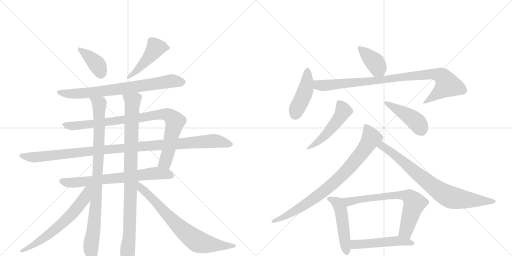
t = 0.00 s
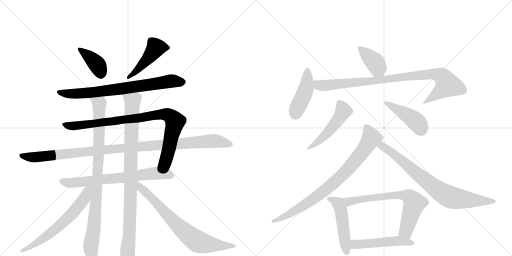
t = 3.21 s
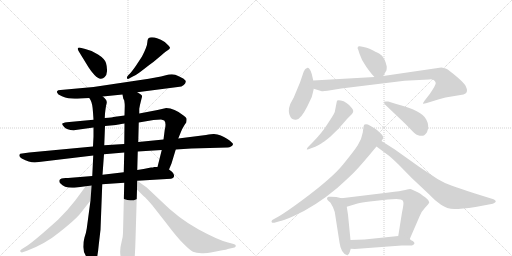
t = 6.42 s
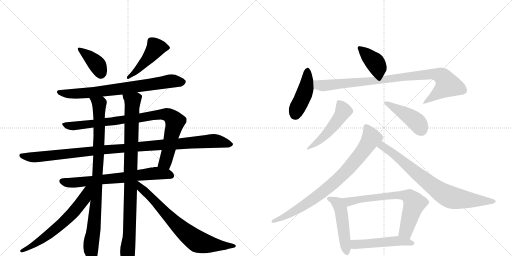
t = 9.64 s
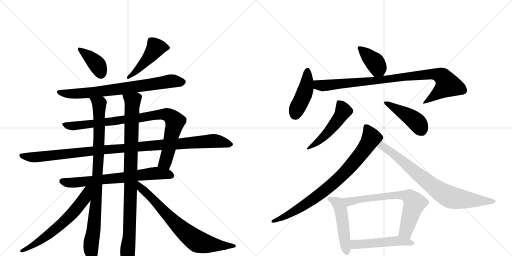
t = 12.85 s
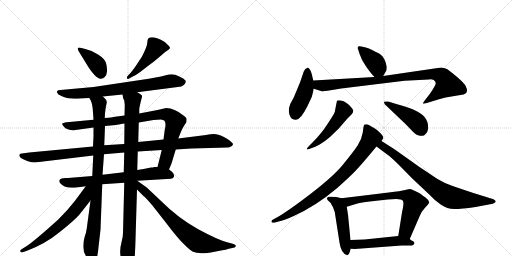
t = 16.06 s

The animated SVG that drew these frames (rendered in a browser with its animation timeline set to each time). Animation: 20 CSS @keyframes rules; one cycle of 16.06 s.

<svg version="1.1" viewBox="0 0 2048 1024" xmlns="http://www.w3.org/2000/svg">
  <g stroke="lightgray" stroke-dasharray="1,1" stroke-width="1" transform="scale(4, 4)">
    <line x1="0" y1="0" x2="256" y2="256"></line>
    <line x1="256" y1="0" x2="0" y2="256"></line>
    <line x1="128" y1="0" x2="128" y2="256"></line>
    <line x1="0" y1="128" x2="256" y2="128"></line>
    <line x1="256" y1="0" x2="512" y2="256"></line>
    <line x1="512" y1="0" x2="256" y2="256"></line>
    <line x1="384" y1="0" x2="384" y2="256"></line>
    <line x1="256" y1="128" x2="512" y2="128"></line>
  </g>
<g transform="scale(1, -1) translate(0, -850)">
   <style type="text/css">
    @keyframes keyframes0 {
      from {
       stroke: black;
       stroke-dashoffset: 389;
       stroke-width: 128;
       }
       56% {
       animation-timing-function: step-end;
       stroke: black;
       stroke-dashoffset: 0;
       stroke-width: 128;
       }
       to {
       stroke: black;
       stroke-width: 1024;
       }
       }
       #make-me-a-hanzi-animation-0 {
         animation: keyframes0 0.566569s both;
         animation-delay: 0.000000s;
         animation-timing-function: linear;
       }
    @keyframes keyframes1 {
      from {
       stroke: black;
       stroke-dashoffset: 467;
       stroke-width: 128;
       }
       60% {
       animation-timing-function: step-end;
       stroke: black;
       stroke-dashoffset: 0;
       stroke-width: 128;
       }
       to {
       stroke: black;
       stroke-width: 1024;
       }
       }
       #make-me-a-hanzi-animation-1 {
         animation: keyframes1 0.630046s both;
         animation-delay: 0.566569s;
         animation-timing-function: linear;
       }
    @keyframes keyframes2 {
      from {
       stroke: black;
       stroke-dashoffset: 753;
       stroke-width: 128;
       }
       71% {
       animation-timing-function: step-end;
       stroke: black;
       stroke-dashoffset: 0;
       stroke-width: 128;
       }
       to {
       stroke: black;
       stroke-width: 1024;
       }
       }
       #make-me-a-hanzi-animation-2 {
         animation: keyframes2 0.862793s both;
         animation-delay: 1.196615s;
         animation-timing-function: linear;
       }
    @keyframes keyframes3 {
      from {
       stroke: black;
       stroke-dashoffset: 909;
       stroke-width: 128;
       }
       75% {
       animation-timing-function: step-end;
       stroke: black;
       stroke-dashoffset: 0;
       stroke-width: 128;
       }
       to {
       stroke: black;
       stroke-width: 1024;
       }
       }
       #make-me-a-hanzi-animation-3 {
         animation: keyframes3 0.989746s both;
         animation-delay: 2.059408s;
         animation-timing-function: linear;
       }
    @keyframes keyframes4 {
      from {
       stroke: black;
       stroke-dashoffset: 1097;
       stroke-width: 128;
       }
       78% {
       animation-timing-function: step-end;
       stroke: black;
       stroke-dashoffset: 0;
       stroke-width: 128;
       }
       to {
       stroke: black;
       stroke-width: 1024;
       }
       }
       #make-me-a-hanzi-animation-4 {
         animation: keyframes4 1.142741s both;
         animation-delay: 3.049154s;
         animation-timing-function: linear;
       }
    @keyframes keyframes5 {
      from {
       stroke: black;
       stroke-dashoffset: 697;
       stroke-width: 128;
       }
       69% {
       animation-timing-function: step-end;
       stroke: black;
       stroke-dashoffset: 0;
       stroke-width: 128;
       }
       to {
       stroke: black;
       stroke-width: 1024;
       }
       }
       #make-me-a-hanzi-animation-5 {
         animation: keyframes5 0.817220s both;
         animation-delay: 4.191895s;
         animation-timing-function: linear;
       }
    @keyframes keyframes6 {
      from {
       stroke: black;
       stroke-dashoffset: 928;
       stroke-width: 128;
       }
       75% {
       animation-timing-function: step-end;
       stroke: black;
       stroke-dashoffset: 0;
       stroke-width: 128;
       }
       to {
       stroke: black;
       stroke-width: 1024;
       }
       }
       #make-me-a-hanzi-animation-6 {
         animation: keyframes6 1.005208s both;
         animation-delay: 5.009115s;
         animation-timing-function: linear;
       }
    @keyframes keyframes7 {
      from {
       stroke: black;
       stroke-dashoffset: 950;
       stroke-width: 128;
       }
       76% {
       animation-timing-function: step-end;
       stroke: black;
       stroke-dashoffset: 0;
       stroke-width: 128;
       }
       to {
       stroke: black;
       stroke-width: 1024;
       }
       }
       #make-me-a-hanzi-animation-7 {
         animation: keyframes7 1.023112s both;
         animation-delay: 6.014323s;
         animation-timing-function: linear;
       }
    @keyframes keyframes8 {
      from {
       stroke: black;
       stroke-dashoffset: 637;
       stroke-width: 128;
       }
       67% {
       animation-timing-function: step-end;
       stroke: black;
       stroke-dashoffset: 0;
       stroke-width: 128;
       }
       to {
       stroke: black;
       stroke-width: 1024;
       }
       }
       #make-me-a-hanzi-animation-8 {
         animation: keyframes8 0.768392s both;
         animation-delay: 7.037435s;
         animation-timing-function: linear;
       }
    @keyframes keyframes9 {
      from {
       stroke: black;
       stroke-dashoffset: 742;
       stroke-width: 128;
       }
       71% {
       animation-timing-function: step-end;
       stroke: black;
       stroke-dashoffset: 0;
       stroke-width: 128;
       }
       to {
       stroke: black;
       stroke-width: 1024;
       }
       }
       #make-me-a-hanzi-animation-9 {
         animation: keyframes9 0.853841s both;
         animation-delay: 7.805827s;
         animation-timing-function: linear;
       }
    @keyframes keyframes10 {
      from {
       stroke: black;
       stroke-dashoffset: 391;
       stroke-width: 128;
       }
       56% {
       animation-timing-function: step-end;
       stroke: black;
       stroke-dashoffset: 0;
       stroke-width: 128;
       }
       to {
       stroke: black;
       stroke-width: 1024;
       }
       }
       #make-me-a-hanzi-animation-10 {
         animation: keyframes10 0.568197s both;
         animation-delay: 8.659668s;
         animation-timing-function: linear;
       }
    @keyframes keyframes11 {
      from {
       stroke: black;
       stroke-dashoffset: 442;
       stroke-width: 128;
       }
       59% {
       animation-timing-function: step-end;
       stroke: black;
       stroke-dashoffset: 0;
       stroke-width: 128;
       }
       to {
       stroke: black;
       stroke-width: 1024;
       }
       }
       #make-me-a-hanzi-animation-11 {
         animation: keyframes11 0.609701s both;
         animation-delay: 9.227865s;
         animation-timing-function: linear;
       }
    @keyframes keyframes12 {
      from {
       stroke: black;
       stroke-dashoffset: 929;
       stroke-width: 128;
       }
       75% {
       animation-timing-function: step-end;
       stroke: black;
       stroke-dashoffset: 0;
       stroke-width: 128;
       }
       to {
       stroke: black;
       stroke-width: 1024;
       }
       }
       #make-me-a-hanzi-animation-12 {
         animation: keyframes12 1.006022s both;
         animation-delay: 9.837565s;
         animation-timing-function: linear;
       }
    @keyframes keyframes13 {
      from {
       stroke: black;
       stroke-dashoffset: 499;
       stroke-width: 128;
       }
       62% {
       animation-timing-function: step-end;
       stroke: black;
       stroke-dashoffset: 0;
       stroke-width: 128;
       }
       to {
       stroke: black;
       stroke-width: 1024;
       }
       }
       #make-me-a-hanzi-animation-13 {
         animation: keyframes13 0.656087s both;
         animation-delay: 10.843587s;
         animation-timing-function: linear;
       }
    @keyframes keyframes14 {
      from {
       stroke: black;
       stroke-dashoffset: 449;
       stroke-width: 128;
       }
       59% {
       animation-timing-function: step-end;
       stroke: black;
       stroke-dashoffset: 0;
       stroke-width: 128;
       }
       to {
       stroke: black;
       stroke-width: 1024;
       }
       }
       #make-me-a-hanzi-animation-14 {
         animation: keyframes14 0.615397s both;
         animation-delay: 11.499674s;
         animation-timing-function: linear;
       }
    @keyframes keyframes15 {
      from {
       stroke: black;
       stroke-dashoffset: 830;
       stroke-width: 128;
       }
       73% {
       animation-timing-function: step-end;
       stroke: black;
       stroke-dashoffset: 0;
       stroke-width: 128;
       }
       to {
       stroke: black;
       stroke-width: 1024;
       }
       }
       #make-me-a-hanzi-animation-15 {
         animation: keyframes15 0.925456s both;
         animation-delay: 12.115072s;
         animation-timing-function: linear;
       }
    @keyframes keyframes16 {
      from {
       stroke: black;
       stroke-dashoffset: 783;
       stroke-width: 128;
       }
       72% {
       animation-timing-function: step-end;
       stroke: black;
       stroke-dashoffset: 0;
       stroke-width: 128;
       }
       to {
       stroke: black;
       stroke-width: 1024;
       }
       }
       #make-me-a-hanzi-animation-16 {
         animation: keyframes16 0.887207s both;
         animation-delay: 13.040527s;
         animation-timing-function: linear;
       }
    @keyframes keyframes17 {
      from {
       stroke: black;
       stroke-dashoffset: 497;
       stroke-width: 128;
       }
       62% {
       animation-timing-function: step-end;
       stroke: black;
       stroke-dashoffset: 0;
       stroke-width: 128;
       }
       to {
       stroke: black;
       stroke-width: 1024;
       }
       }
       #make-me-a-hanzi-animation-17 {
         animation: keyframes17 0.654460s both;
         animation-delay: 13.927734s;
         animation-timing-function: linear;
       }
    @keyframes keyframes18 {
      from {
       stroke: black;
       stroke-dashoffset: 698;
       stroke-width: 128;
       }
       69% {
       animation-timing-function: step-end;
       stroke: black;
       stroke-dashoffset: 0;
       stroke-width: 128;
       }
       to {
       stroke: black;
       stroke-width: 1024;
       }
       }
       #make-me-a-hanzi-animation-18 {
         animation: keyframes18 0.818034s both;
         animation-delay: 14.582194s;
         animation-timing-function: linear;
       }
    @keyframes keyframes19 {
      from {
       stroke: black;
       stroke-dashoffset: 503;
       stroke-width: 128;
       }
       62% {
       animation-timing-function: step-end;
       stroke: black;
       stroke-dashoffset: 0;
       stroke-width: 128;
       }
       to {
       stroke: black;
       stroke-width: 1024;
       }
       }
       #make-me-a-hanzi-animation-19 {
         animation: keyframes19 0.659342s both;
         animation-delay: 15.400228s;
         animation-timing-function: linear;
       }
</style>
<path d="M 316 643 L 354 581 Q 364 565 378 550 Q 393 535 402 535 Q 412 534 419 542 Q 427 549 428 565 Q 429 581 424 598 Q 419 615 392 632 Q 366 649 341 654 L 318 660 Q 305 660 316 643 Z" fill="lightgray"></path> 
<path d="M 520 556 L 513 549 Q 506 542 508 537 Q 510 531 520 538 L 537 547 Q 540 548 562 563 L 597 590 Q 612 600 635 620 Q 658 640 668 647 Q 679 653 680 658 Q 681 662 659 682 Q 642 693 631 696 Q 603 706 593 696 Q 590 693 589 679 Q 589 665 568 624 L 543 586 Q 526 562 520 556 Z" fill="lightgray"></path> 
<path d="M 285 456 L 299 455 Q 319 455 357 458 L 411 464 L 490 472 L 549 481 L 711 502 Q 728 503 735 510 Q 742 516 743 523 Q 744 530 727 539 Q 711 547 701 551 Q 692 554 675 552 L 644 544 L 595 535 L 374 502 L 242 490 Q 231 490 228 485 Q 226 480 234 472 Q 262 456 285 456 Z" fill="lightgray"></path> 
<path d="M 374 371 L 267 361 Q 251 359 249 355 Q 248 351 255 344 Q 267 329 295 329 L 374 340 L 420 346 L 464 350 Q 469 352 498 356 L 555 360 L 614 370 L 644 372 Q 651 371 657 368 Q 666 358 659 331 L 654 292 L 647 250 L 630 182 C 623 153 664 144 676 172 L 686 196 L 703 252 L 713 296 L 724 323 Q 728 334 738 350 L 745 360 Q 747 370 746 376 Q 745 381 734 388 Q 697 418 665 418 L 630 410 L 557 396 L 498 388 L 453 382 Q 452 381 419 378 L 374 371 Z" fill="lightgray"></path> 
<path d="M 372 264 L 117 240 L 81 235 Q 71 226 87 216 Q 117 200 139 200 L 373 228 L 416 233 L 497 240 L 551 244 L 647 250 L 703 252 L 765 256 L 911 260 Q 918 260 924 264 Q 931 267 932 273 Q 933 278 908 295 Q 884 311 856 314 Q 852 315 824 310 L 713 296 L 654 292 L 553 282 L 497 274 L 417 269 L 372 264 Z" fill="lightgray"></path> 
<path d="M 369 146 L 272 138 Q 243 140 238 130 Q 235 122 242 116 Q 259 95 306 100 L 343 105 L 409 113 L 497 119 L 549 127 L 667 134 Q 689 135 692 138 Q 702 148 689 162 L 676 172 L 630 182 L 616 182 Q 614 180 604 180 Q 572 173 549 170 L 495 161 L 410 151 L 369 146 Z" fill="lightgray"></path> 
<path d="M 357 458 L 362 450 Q 370 436 372 401 L 374 371 L 374 340 L 374 304 L 372 264 L 373 228 L 369 146 L 362 48 L 347 -64 Q 344 -84 338 -100 Q 333 -116 333 -138 Q 333 -160 349 -182 Q 365 -205 371 -205 Q 380 -203 385 -189 Q 391 -175 395 -129 L 402 -69 L 409 113 L 410 151 L 416 233 L 417 269 L 420 346 L 419 378 L 420 396 Q 421 407 424 426 Q 427 437 427 440 Q 428 451 411 464 C 391 486 344 485 357 458 Z" fill="lightgray"></path> 
<path d="M 497 119 L 492 -82 Q 492 -98 486 -119 Q 471 -175 498 -210 Q 504 -224 515 -224 Q 534 -226 539 -175 Q 541 -151 543 -75 L 548 92 L 549 170 L 551 244 L 553 282 L 555 360 L 557 396 L 557 415 Q 559 428 564 447 L 567 459 Q 568 460 568 466 Q 568 471 549 481 C 524 498 482 501 490 472 L 493 456 L 497 448 Q 499 435 499 426 L 498 388 L 498 356 L 497 274 L 497 240 L 495 161 L 497 119 Z" fill="lightgray"></path> 
<path d="M 343 105 L 300 47 Q 271 9 232 -29 Q 141 -111 110 -132 L 91 -144 Q 77 -152 82 -157 Q 87 -162 93 -158 L 108 -153 Q 182 -125 239 -78 Q 297 -32 318 -8 L 362 48 C 414 114 363 131 343 105 Z" fill="lightgray"></path> 
<path d="M 548 92 L 574 66 Q 587 55 609 29 L 667 -45 Q 706 -97 733 -124 Q 761 -152 772 -157 Q 784 -162 806 -163 Q 828 -164 843 -160 L 884 -152 Q 909 -148 911 -146 L 938 -140 Q 942 -138 943 -134 Q 945 -129 931 -125 L 912 -120 Q 874 -111 793 -67 Q 713 -23 641 49 L 587 100 L 549 127 L 548 127 C 524 144 527 113 548 92 Z" fill="lightgray"></path> 
<path d="M 1533 546 L 1543 564 Q 1547 567 1547 584 Q 1539 622 1518 635 Q 1505 642 1478 655 Q 1460 661 1455 662 L 1439 665 Q 1433 666 1431 661 Q 1429 656 1433 651 L 1438 635 Q 1446 609 1465 583 Q 1484 556 1498 542 C 1519 520 1519 520 1533 546 Z" fill="lightgray"></path> 
<path d="M 1253 528 L 1247 554 Q 1243 568 1238 574 Q 1233 580 1230 579 Q 1220 577 1215 564 L 1200 520 L 1175 460 L 1161 434 Q 1149 403 1162 382 Q 1168 371 1182 371 Q 1201 368 1229 424 L 1247 462 Q 1254 489 1255 495 L 1253 528 Z" fill="lightgray"></path> 
<path d="M 1735 530 Q 1742 524 1743 518 Q 1744 511 1719 474 L 1698 447 Q 1691 437 1692 436 Q 1693 434 1704 437 L 1730 445 Q 1756 453 1782 460 L 1854 472 Q 1868 476 1868 489 Q 1868 494 1863 505 Q 1859 516 1826 544 Q 1794 571 1785 575 Q 1776 579 1765 580 L 1533 546 L 1498 542 L 1253 528 C 1223 526 1226 504 1255 495 L 1284 486 Q 1290 484 1310 487 L 1365 496 L 1618 527 L 1716 532 Q 1725 535 1735 530 Z" fill="lightgray"></path> 
<path d="M 1248 278 L 1236 266 Q 1226 256 1227 253 Q 1229 250 1242 256 L 1261 263 Q 1277 270 1285 276 Q 1294 281 1321 303 L 1355 336 L 1388 374 Q 1397 384 1405 391 Q 1420 405 1407 418 Q 1387 444 1363 448 Q 1352 450 1349 448 Q 1347 446 1346 438 L 1339 402 Q 1334 390 1310 354 Q 1287 317 1248 278 Z" fill="lightgray"></path> 
<path d="M 1540 432 L 1622 354 L 1649 326 Q 1666 308 1679 307 Q 1692 306 1697 309 Q 1704 316 1708 321 Q 1719 346 1705 372 Q 1689 407 1585 434 L 1553 444 Q 1537 445 1536 443 Q 1535 439 1540 432 Z" fill="lightgray"></path> 
<path d="M 1526 286 L 1531 294 Q 1538 301 1522 317 Q 1506 333 1498 337 Q 1490 341 1479 348 Q 1468 355 1458 352 Q 1455 350 1454 342 L 1451 320 Q 1446 290 1431 269 Q 1417 247 1373 193 Q 1330 139 1210 50 Q 1145 2 1116 -15 L 1089 -30 Q 1084 -35 1087 -39 Q 1090 -43 1104 -39 L 1118 -35 Q 1131 -34 1175 -14 Q 1262 25 1349 98 Q 1407 150 1427 172 Q 1447 193 1506 264 L 1526 286 Z" fill="lightgray"></path> 
<path d="M 1506 264 L 1549 232 Q 1560 225 1594 192 L 1647 138 L 1717 72 Q 1740 47 1764 31 Q 1788 14 1817 14 Q 1846 14 1902 22 L 1971 35 Q 1978 37 1982 42 Q 1986 46 1974 53 L 1900 76 Q 1838 96 1808 107 Q 1778 117 1750 134 L 1675 184 L 1578 253 L 1526 286 C 1501 302 1482 282 1506 264 Z" fill="lightgray"></path> 
<path d="M 1366 57 L 1345 62 L 1324 63 Q 1320 64 1314 63 Q 1308 61 1308 57 Q 1308 52 1312 48 L 1322 39 L 1332 21 L 1339 2 L 1358 -120 Q 1364 -164 1389 -171 Q 1395 -171 1399 -158 L 1403 -145 L 1402 -110 L 1392 -9 L 1387 23 C 1382 53 1382 53 1366 57 Z" fill="lightgray"></path> 
<path d="M 1639 -106 L 1678 -16 Q 1683 1 1700 19 Q 1717 36 1717 41 Q 1713 52 1702 60 Q 1691 67 1683 74 Q 1675 80 1658 87 Q 1645 94 1641 94 Q 1638 94 1621 90 Q 1604 86 1555 80 L 1366 57 C 1336 53 1358 14 1387 23 L 1430 36 Q 1445 40 1479 44 L 1551 52 L 1585 54 L 1603 52 Q 1612 50 1613 43 Q 1616 36 1608 0 L 1593 -94 C 1588 -124 1627 -134 1639 -106 Z" fill="lightgray"></path> 
<path d="M 1403 -145 L 1419 -146 L 1607 -132 L 1648 -132 Q 1666 -124 1651 -114 Q 1644 -111 1639 -106 C 1620 -91 1620 -91 1593 -94 L 1458 -108 L 1402 -110 C 1372 -111 1373 -143 1403 -145 Z" fill="lightgray"></path> 
      <clipPath id="make-me-a-hanzi-clip-0">
      <path d="M 316 643 L 354 581 Q 364 565 378 550 Q 393 535 402 535 Q 412 534 419 542 Q 427 549 428 565 Q 429 581 424 598 Q 419 615 392 632 Q 366 649 341 654 L 318 660 Q 305 660 316 643 Z" fill="lightgray"></path>
      </clipPath>
      <path clip-path="url(#make-me-a-hanzi-clip-0)" d="M 318 651 L 381 601 L 404 554 " fill="none" id="make-me-a-hanzi-animation-0" stroke-dasharray="261 522" stroke-linecap="round"></path>

      <clipPath id="make-me-a-hanzi-clip-1">
      <path d="M 520 556 L 513 549 Q 506 542 508 537 Q 510 531 520 538 L 537 547 Q 540 548 562 563 L 597 590 Q 612 600 635 620 Q 658 640 668 647 Q 679 653 680 658 Q 681 662 659 682 Q 642 693 631 696 Q 603 706 593 696 Q 590 693 589 679 Q 589 665 568 624 L 543 586 Q 526 562 520 556 Z" fill="lightgray"></path>
      </clipPath>
      <path clip-path="url(#make-me-a-hanzi-clip-1)" d="M 673 659 L 623 659 L 547 567 L 514 542 " fill="none" id="make-me-a-hanzi-animation-1" stroke-dasharray="339 678" stroke-linecap="round"></path>

      <clipPath id="make-me-a-hanzi-clip-2">
      <path d="M 285 456 L 299 455 Q 319 455 357 458 L 411 464 L 490 472 L 549 481 L 711 502 Q 728 503 735 510 Q 742 516 743 523 Q 744 530 727 539 Q 711 547 701 551 Q 692 554 675 552 L 644 544 L 595 535 L 374 502 L 242 490 Q 231 490 228 485 Q 226 480 234 472 Q 262 456 285 456 Z" fill="lightgray"></path>
      </clipPath>
      <path clip-path="url(#make-me-a-hanzi-clip-2)" d="M 237 481 L 271 475 L 347 477 L 684 526 L 730 522 " fill="none" id="make-me-a-hanzi-animation-2" stroke-dasharray="625 1250" stroke-linecap="round"></path>

      <clipPath id="make-me-a-hanzi-clip-3">
      <path d="M 374 371 L 267 361 Q 251 359 249 355 Q 248 351 255 344 Q 267 329 295 329 L 374 340 L 420 346 L 464 350 Q 469 352 498 356 L 555 360 L 614 370 L 644 372 Q 651 371 657 368 Q 666 358 659 331 L 654 292 L 647 250 L 630 182 C 623 153 664 144 676 172 L 686 196 L 703 252 L 713 296 L 724 323 Q 728 334 738 350 L 745 360 Q 747 370 746 376 Q 745 381 734 388 Q 697 418 665 418 L 630 410 L 557 396 L 498 388 L 453 382 Q 452 381 419 378 L 374 371 Z" fill="lightgray"></path>
      </clipPath>
      <path clip-path="url(#make-me-a-hanzi-clip-3)" d="M 255 351 L 301 346 L 547 376 L 626 391 L 669 392 L 686 382 L 700 362 L 663 210 L 658 199 L 639 187 " fill="none" id="make-me-a-hanzi-animation-3" stroke-dasharray="781 1562" stroke-linecap="round"></path>

      <clipPath id="make-me-a-hanzi-clip-4">
      <path d="M 372 264 L 117 240 L 81 235 Q 71 226 87 216 Q 117 200 139 200 L 373 228 L 416 233 L 497 240 L 551 244 L 647 250 L 703 252 L 765 256 L 911 260 Q 918 260 924 264 Q 931 267 932 273 Q 933 278 908 295 Q 884 311 856 314 Q 852 315 824 310 L 713 296 L 654 292 L 553 282 L 497 274 L 417 269 L 372 264 Z" fill="lightgray"></path>
      </clipPath>
      <path clip-path="url(#make-me-a-hanzi-clip-4)" d="M 88 227 L 126 221 L 176 224 L 411 251 L 849 286 L 924 272 " fill="none" id="make-me-a-hanzi-animation-4" stroke-dasharray="969 1938" stroke-linecap="round"></path>

      <clipPath id="make-me-a-hanzi-clip-5">
      <path d="M 369 146 L 272 138 Q 243 140 238 130 Q 235 122 242 116 Q 259 95 306 100 L 343 105 L 409 113 L 497 119 L 549 127 L 667 134 Q 689 135 692 138 Q 702 148 689 162 L 676 172 L 630 182 L 616 182 Q 614 180 604 180 Q 572 173 549 170 L 495 161 L 410 151 L 369 146 Z" fill="lightgray"></path>
      </clipPath>
      <path clip-path="url(#make-me-a-hanzi-clip-5)" d="M 248 125 L 271 119 L 334 123 L 623 157 L 664 155 L 685 147 " fill="none" id="make-me-a-hanzi-animation-5" stroke-dasharray="569 1138" stroke-linecap="round"></path>

      <clipPath id="make-me-a-hanzi-clip-6">
      <path d="M 357 458 L 362 450 Q 370 436 372 401 L 374 371 L 374 340 L 374 304 L 372 264 L 373 228 L 369 146 L 362 48 L 347 -64 Q 344 -84 338 -100 Q 333 -116 333 -138 Q 333 -160 349 -182 Q 365 -205 371 -205 Q 380 -203 385 -189 Q 391 -175 395 -129 L 402 -69 L 409 113 L 410 151 L 416 233 L 417 269 L 420 346 L 419 378 L 420 396 Q 421 407 424 426 Q 427 437 427 440 Q 428 451 411 464 C 391 486 344 485 357 458 Z" fill="lightgray"></path>
      </clipPath>
      <path clip-path="url(#make-me-a-hanzi-clip-6)" d="M 364 457 L 397 434 L 395 228 L 386 61 L 363 -142 L 371 -196 " fill="none" id="make-me-a-hanzi-animation-6" stroke-dasharray="800 1600" stroke-linecap="round"></path>

      <clipPath id="make-me-a-hanzi-clip-7">
      <path d="M 497 119 L 492 -82 Q 492 -98 486 -119 Q 471 -175 498 -210 Q 504 -224 515 -224 Q 534 -226 539 -175 Q 541 -151 543 -75 L 548 92 L 549 170 L 551 244 L 553 282 L 555 360 L 557 396 L 557 415 Q 559 428 564 447 L 567 459 Q 568 460 568 466 Q 568 471 549 481 C 524 498 482 501 490 472 L 493 456 L 497 448 Q 499 435 499 426 L 498 388 L 498 356 L 497 274 L 497 240 L 495 161 L 497 119 Z" fill="lightgray"></path>
      </clipPath>
      <path clip-path="url(#make-me-a-hanzi-clip-7)" d="M 498 469 L 530 445 L 518 -85 L 510 -160 L 515 -208 " fill="none" id="make-me-a-hanzi-animation-7" stroke-dasharray="822 1644" stroke-linecap="round"></path>

      <clipPath id="make-me-a-hanzi-clip-8">
      <path d="M 343 105 L 300 47 Q 271 9 232 -29 Q 141 -111 110 -132 L 91 -144 Q 77 -152 82 -157 Q 87 -162 93 -158 L 108 -153 Q 182 -125 239 -78 Q 297 -32 318 -8 L 362 48 C 414 114 363 131 343 105 Z" fill="lightgray"></path>
      </clipPath>
      <path clip-path="url(#make-me-a-hanzi-clip-8)" d="M 361 101 L 350 91 L 339 57 L 262 -32 L 164 -111 L 88 -152 " fill="none" id="make-me-a-hanzi-animation-8" stroke-dasharray="509 1018" stroke-linecap="round"></path>

      <clipPath id="make-me-a-hanzi-clip-9">
      <path d="M 548 92 L 574 66 Q 587 55 609 29 L 667 -45 Q 706 -97 733 -124 Q 761 -152 772 -157 Q 784 -162 806 -163 Q 828 -164 843 -160 L 884 -152 Q 909 -148 911 -146 L 938 -140 Q 942 -138 943 -134 Q 945 -129 931 -125 L 912 -120 Q 874 -111 793 -67 Q 713 -23 641 49 L 587 100 L 549 127 L 548 127 C 524 144 527 113 548 92 Z" fill="lightgray"></path>
      </clipPath>
      <path clip-path="url(#make-me-a-hanzi-clip-9)" d="M 550 121 L 563 98 L 603 63 L 706 -48 L 788 -115 L 873 -132 L 935 -132 " fill="none" id="make-me-a-hanzi-animation-9" stroke-dasharray="614 1228" stroke-linecap="round"></path>

      <clipPath id="make-me-a-hanzi-clip-10">
      <path d="M 1533 546 L 1543 564 Q 1547 567 1547 584 Q 1539 622 1518 635 Q 1505 642 1478 655 Q 1460 661 1455 662 L 1439 665 Q 1433 666 1431 661 Q 1429 656 1433 651 L 1438 635 Q 1446 609 1465 583 Q 1484 556 1498 542 C 1519 520 1519 520 1533 546 Z" fill="lightgray"></path>
      </clipPath>
      <path clip-path="url(#make-me-a-hanzi-clip-10)" d="M 1438 657 L 1496 605 L 1526 556 " fill="none" id="make-me-a-hanzi-animation-10" stroke-dasharray="263 526" stroke-linecap="round"></path>

      <clipPath id="make-me-a-hanzi-clip-11">
      <path d="M 1253 528 L 1247 554 Q 1243 568 1238 574 Q 1233 580 1230 579 Q 1220 577 1215 564 L 1200 520 L 1175 460 L 1161 434 Q 1149 403 1162 382 Q 1168 371 1182 371 Q 1201 368 1229 424 L 1247 462 Q 1254 489 1255 495 L 1253 528 Z" fill="lightgray"></path>
      </clipPath>
      <path clip-path="url(#make-me-a-hanzi-clip-11)" d="M 1230 569 L 1224 498 L 1180 392 " fill="none" id="make-me-a-hanzi-animation-11" stroke-dasharray="314 628" stroke-linecap="round"></path>

      <clipPath id="make-me-a-hanzi-clip-12">
      <path d="M 1735 530 Q 1742 524 1743 518 Q 1744 511 1719 474 L 1698 447 Q 1691 437 1692 436 Q 1693 434 1704 437 L 1730 445 Q 1756 453 1782 460 L 1854 472 Q 1868 476 1868 489 Q 1868 494 1863 505 Q 1859 516 1826 544 Q 1794 571 1785 575 Q 1776 579 1765 580 L 1533 546 L 1498 542 L 1253 528 C 1223 526 1226 504 1255 495 L 1284 486 Q 1290 484 1310 487 L 1365 496 L 1618 527 L 1716 532 Q 1725 535 1735 530 Z" fill="lightgray"></path>
      </clipPath>
      <path clip-path="url(#make-me-a-hanzi-clip-12)" d="M 1261 523 L 1270 512 L 1299 508 L 1729 554 L 1765 546 L 1791 511 L 1698 440 " fill="none" id="make-me-a-hanzi-animation-12" stroke-dasharray="801 1602" stroke-linecap="round"></path>

      <clipPath id="make-me-a-hanzi-clip-13">
      <path d="M 1248 278 L 1236 266 Q 1226 256 1227 253 Q 1229 250 1242 256 L 1261 263 Q 1277 270 1285 276 Q 1294 281 1321 303 L 1355 336 L 1388 374 Q 1397 384 1405 391 Q 1420 405 1407 418 Q 1387 444 1363 448 Q 1352 450 1349 448 Q 1347 446 1346 438 L 1339 402 Q 1334 390 1310 354 Q 1287 317 1248 278 Z" fill="lightgray"></path>
      </clipPath>
      <path clip-path="url(#make-me-a-hanzi-clip-13)" d="M 1356 440 L 1373 406 L 1362 386 L 1303 310 L 1234 258 " fill="none" id="make-me-a-hanzi-animation-13" stroke-dasharray="371 742" stroke-linecap="round"></path>

      <clipPath id="make-me-a-hanzi-clip-14">
      <path d="M 1540 432 L 1622 354 L 1649 326 Q 1666 308 1679 307 Q 1692 306 1697 309 Q 1704 316 1708 321 Q 1719 346 1705 372 Q 1689 407 1585 434 L 1553 444 Q 1537 445 1536 443 Q 1535 439 1540 432 Z" fill="lightgray"></path>
      </clipPath>
      <path clip-path="url(#make-me-a-hanzi-clip-14)" d="M 1540 438 L 1652 374 L 1675 352 L 1689 323 " fill="none" id="make-me-a-hanzi-animation-14" stroke-dasharray="321 642" stroke-linecap="round"></path>

      <clipPath id="make-me-a-hanzi-clip-15">
      <path d="M 1526 286 L 1531 294 Q 1538 301 1522 317 Q 1506 333 1498 337 Q 1490 341 1479 348 Q 1468 355 1458 352 Q 1455 350 1454 342 L 1451 320 Q 1446 290 1431 269 Q 1417 247 1373 193 Q 1330 139 1210 50 Q 1145 2 1116 -15 L 1089 -30 Q 1084 -35 1087 -39 Q 1090 -43 1104 -39 L 1118 -35 Q 1131 -34 1175 -14 Q 1262 25 1349 98 Q 1407 150 1427 172 Q 1447 193 1506 264 L 1526 286 Z" fill="lightgray"></path>
      </clipPath>
      <path clip-path="url(#make-me-a-hanzi-clip-15)" d="M 1464 344 L 1484 294 L 1451 244 L 1369 149 L 1238 43 L 1143 -15 L 1092 -35 " fill="none" id="make-me-a-hanzi-animation-15" stroke-dasharray="702 1404" stroke-linecap="round"></path>

      <clipPath id="make-me-a-hanzi-clip-16">
      <path d="M 1506 264 L 1549 232 Q 1560 225 1594 192 L 1647 138 L 1717 72 Q 1740 47 1764 31 Q 1788 14 1817 14 Q 1846 14 1902 22 L 1971 35 Q 1978 37 1982 42 Q 1986 46 1974 53 L 1900 76 Q 1838 96 1808 107 Q 1778 117 1750 134 L 1675 184 L 1578 253 L 1526 286 C 1501 302 1482 282 1506 264 Z" fill="lightgray"></path>
      </clipPath>
      <path clip-path="url(#make-me-a-hanzi-clip-16)" d="M 1515 265 L 1538 261 L 1725 110 L 1793 65 L 1872 50 L 1973 44 " fill="none" id="make-me-a-hanzi-animation-16" stroke-dasharray="655 1310" stroke-linecap="round"></path>

      <clipPath id="make-me-a-hanzi-clip-17">
      <path d="M 1366 57 L 1345 62 L 1324 63 Q 1320 64 1314 63 Q 1308 61 1308 57 Q 1308 52 1312 48 L 1322 39 L 1332 21 L 1339 2 L 1358 -120 Q 1364 -164 1389 -171 Q 1395 -171 1399 -158 L 1403 -145 L 1402 -110 L 1392 -9 L 1387 23 C 1382 53 1382 53 1366 57 Z" fill="lightgray"></path>
      </clipPath>
      <path clip-path="url(#make-me-a-hanzi-clip-17)" d="M 1316 55 L 1351 36 L 1362 14 L 1387 -161 " fill="none" id="make-me-a-hanzi-animation-17" stroke-dasharray="369 738" stroke-linecap="round"></path>

      <clipPath id="make-me-a-hanzi-clip-18">
      <path d="M 1639 -106 L 1678 -16 Q 1683 1 1700 19 Q 1717 36 1717 41 Q 1713 52 1702 60 Q 1691 67 1683 74 Q 1675 80 1658 87 Q 1645 94 1641 94 Q 1638 94 1621 90 Q 1604 86 1555 80 L 1366 57 C 1336 53 1358 14 1387 23 L 1430 36 Q 1445 40 1479 44 L 1551 52 L 1585 54 L 1603 52 Q 1612 50 1613 43 Q 1616 36 1608 0 L 1593 -94 C 1588 -124 1627 -134 1639 -106 Z" fill="lightgray"></path>
      </clipPath>
      <path clip-path="url(#make-me-a-hanzi-clip-18)" d="M 1374 54 L 1395 44 L 1583 70 L 1639 61 L 1658 38 L 1623 -75 L 1603 -88 " fill="none" id="make-me-a-hanzi-animation-18" stroke-dasharray="570 1140" stroke-linecap="round"></path>

      <clipPath id="make-me-a-hanzi-clip-19">
      <path d="M 1403 -145 L 1419 -146 L 1607 -132 L 1648 -132 Q 1666 -124 1651 -114 Q 1644 -111 1639 -106 C 1620 -91 1620 -91 1593 -94 L 1458 -108 L 1402 -110 C 1372 -111 1373 -143 1403 -145 Z" fill="lightgray"></path>
      </clipPath>
      <path clip-path="url(#make-me-a-hanzi-clip-19)" d="M 1407 -139 L 1424 -127 L 1587 -113 L 1649 -123 " fill="none" id="make-me-a-hanzi-animation-19" stroke-dasharray="375 750" stroke-linecap="round"></path>

</g>
</svg>
